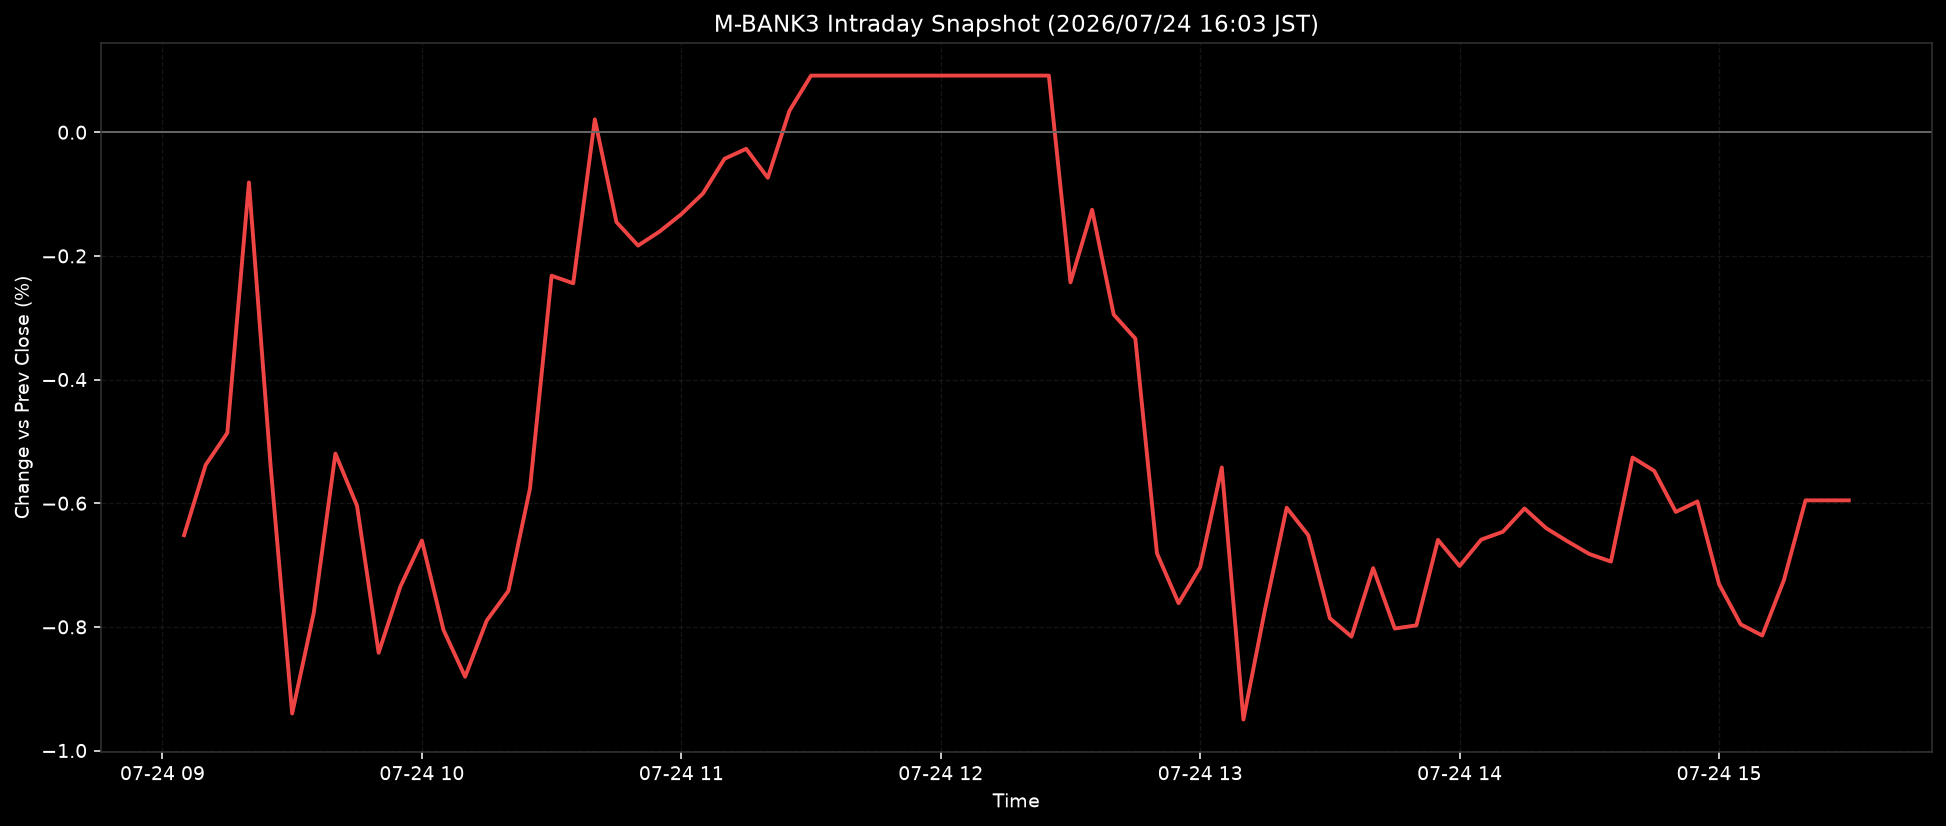

Values plotted in this chart, from the file beside it:
ts, pct
2026-07-24T09:05:00+0900, -0.6517
2026-07-24T09:10:00+0900, -0.538
2026-07-24T09:15:00+0900, -0.4863
2026-07-24T09:20:00+0900, -0.0812
2026-07-24T09:25:00+0900, -0.5383
2026-07-24T09:30:00+0900, -0.9401
2026-07-24T09:35:00+0900, -0.7773
2026-07-24T09:40:00+0900, -0.5197
2026-07-24T09:45:00+0900, -0.6042
2026-07-24T09:50:00+0900, -0.8419
2026-07-24T09:55:00+0900, -0.7353
2026-07-24T10:00:00+0900, -0.6604
2026-07-24T10:05:00+0900, -0.805
2026-07-24T10:10:00+0900, -0.8807
2026-07-24T10:15:00+0900, -0.7898
2026-07-24T10:20:00+0900, -0.742
2026-07-24T10:25:00+0900, -0.5762
2026-07-24T10:30:00+0900, -0.232
2026-07-24T10:35:00+0900, -0.2443
2026-07-24T10:40:00+0900, 0.0208
2026-07-24T10:45:00+0900, -0.1453
2026-07-24T10:50:00+0900, -0.1833
2026-07-24T10:55:00+0900, -0.1605
2026-07-24T11:00:00+0900, -0.1325
2026-07-24T11:05:00+0900, -0.0991
2026-07-24T11:10:00+0900, -0.0429
2026-07-24T11:15:00+0900, -0.0268
2026-07-24T11:20:00+0900, -0.0737
2026-07-24T11:25:00+0900, 0.0346
2026-07-24T11:30:00+0900, 0.0916
2026-07-24T11:35:00+0900, 0.0916
2026-07-24T11:40:00+0900, 0.0916
2026-07-24T11:45:00+0900, 0.0916
2026-07-24T11:50:00+0900, 0.0916
2026-07-24T11:55:00+0900, 0.0916
2026-07-24T12:00:00+0900, 0.0916
2026-07-24T12:05:00+0900, 0.0916
2026-07-24T12:10:00+0900, 0.0916
2026-07-24T12:15:00+0900, 0.0916
2026-07-24T12:20:00+0900, 0.0916
2026-07-24T12:25:00+0900, 0.0916
2026-07-24T12:30:00+0900, -0.2429
2026-07-24T12:35:00+0900, -0.1253
2026-07-24T12:40:00+0900, -0.2949
2026-07-24T12:45:00+0900, -0.3338
2026-07-24T12:50:00+0900, -0.681
2026-07-24T12:55:00+0900, -0.7617
2026-07-24T13:00:00+0900, -0.7033
2026-07-24T13:05:00+0900, -0.5422
2026-07-24T13:10:00+0900, -0.9499
2026-07-24T13:15:00+0900, -0.7718
2026-07-24T13:20:00+0900, -0.6073
2026-07-24T13:25:00+0900, -0.6517
2026-07-24T13:30:00+0900, -0.7862
2026-07-24T13:35:00+0900, -0.8158
2026-07-24T13:40:00+0900, -0.705
2026-07-24T13:45:00+0900, -0.8027
2026-07-24T13:50:00+0900, -0.7976
2026-07-24T13:55:00+0900, -0.6593
2026-07-24T14:00:00+0900, -0.7016
... 18 more rows
